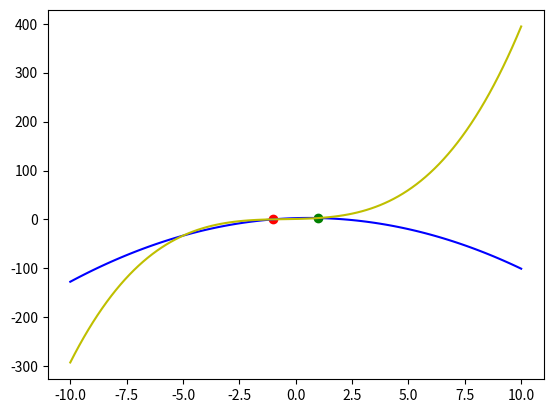

This chart was generated by the following Python code:
# given two points x0 and x1 with corresponding function values f0 and f1 along
# with derivatives g0 and g1 at these points, find point which minimizes the
# quadratic interpolation through f0, f1 and g0

import sympy as sp

# set symbolic variables for f(x) = ax^2+bx+c, with g=2ax+b being the
# derivative of f with respect to x, and interpolation points x0 and x1
a, b, c = sp.symbols('a b c', real=True)
x0, x1 = sp.symbols('x_0 x_1', real=True, positive=True)
f0, f1, g0 = sp.symbols('f_0 f_1 g_0', real=True)

# define linear system as a matrix with the columns corresponding to a, b and c
# respectively
A = sp.Matrix((
    [x0**2, x0, 1, f0], 
    [x1**2, x1, 1, f1], 
    [2*x0, x0, 0, g0]))

# split system in lhs matrix and rhs vector (Ay=r, with A the matrix, y the
# vector y=(a,b,c) and r the rhs vector r=(f0,f1,g0)) and solve
solution = tuple(sp.linsolve((A[:, :-1], A[:,-1]), a,b,c))[0]

# split nominator and denominator in each coefficient (denominator is the same
# for all coefficients except c)
nominators = []
denominators = []
for s in solution:
    nom, denom = sp.fraction(sp.factor(sp.powsimp(s)))
    denominators.append(denom)
    nominators.append(sp.simplify(nom))

# update symbolic variables (ignore denominator and c)
a, b, c = nominators

a = sp.collect(a, (g0,x0))
b = sp.collect(b, (g0,x0))

# split solution in numerator and denominator and restructure nominator
snom, sdenom = sp.fraction(-b/(2*a))
snomArgs = tuple(snom.args)
snom = sp.factor(snomArgs[0]) + snomArgs[1]

# rearrange numerator and denominator and substitute difference and sums of
# common symbols
sol = sp.simplify(sp.simplify(snom / sdenom).subs({x0-x1:sp.symbols("delta_x"),
    f0-f1:sp.symbols("delta_f"), x0+x1:sp.symbols("sigma_x")}))

# print results in a pretty fashion
sp.pprint(sol)

# test solution
E = lambda a,b,c,d,x: a*x**3 + b*x**2 + c*x + d
dE = lambda a,b,c,x: 3*a*x**2 + 2*b*x + c
c0, c1, c2, c3 = 1.0, 1.0, 0.5, 1./3
x0Val = -1.0
x1Val = 1.0
f0Val = E(c3, c2, c1, c0, x0Val)
f1Val = E(c3, c2, c1, c0, x1Val)
g0Val = dE(c3, c2, c1, x0Val)
valDict = {x0:x0Val, x1:x1Val, f0:f0Val, f1:f1Val, g0:g0Val}
f = lambda C: (a/denominators[0]).subs(valDict) * C**2 + \
        (b/denominators[1]).subs(valDict) * C + \
        (c/denominators[2]).subs(valDict)

# print f(sp.symbols("C"))

import numpy as np
import matplotlib.pyplot as plt
x = np.linspace(-10,10,100)
plt.plot(x0Val, f0Val, 'ro')
plt.plot(x1Val, f1Val, 'go')
plt.plot(x, f(x), 'b-')
plt.plot(x, E(c3, c2, c1, c0, x), 'y-')
plt.show()
